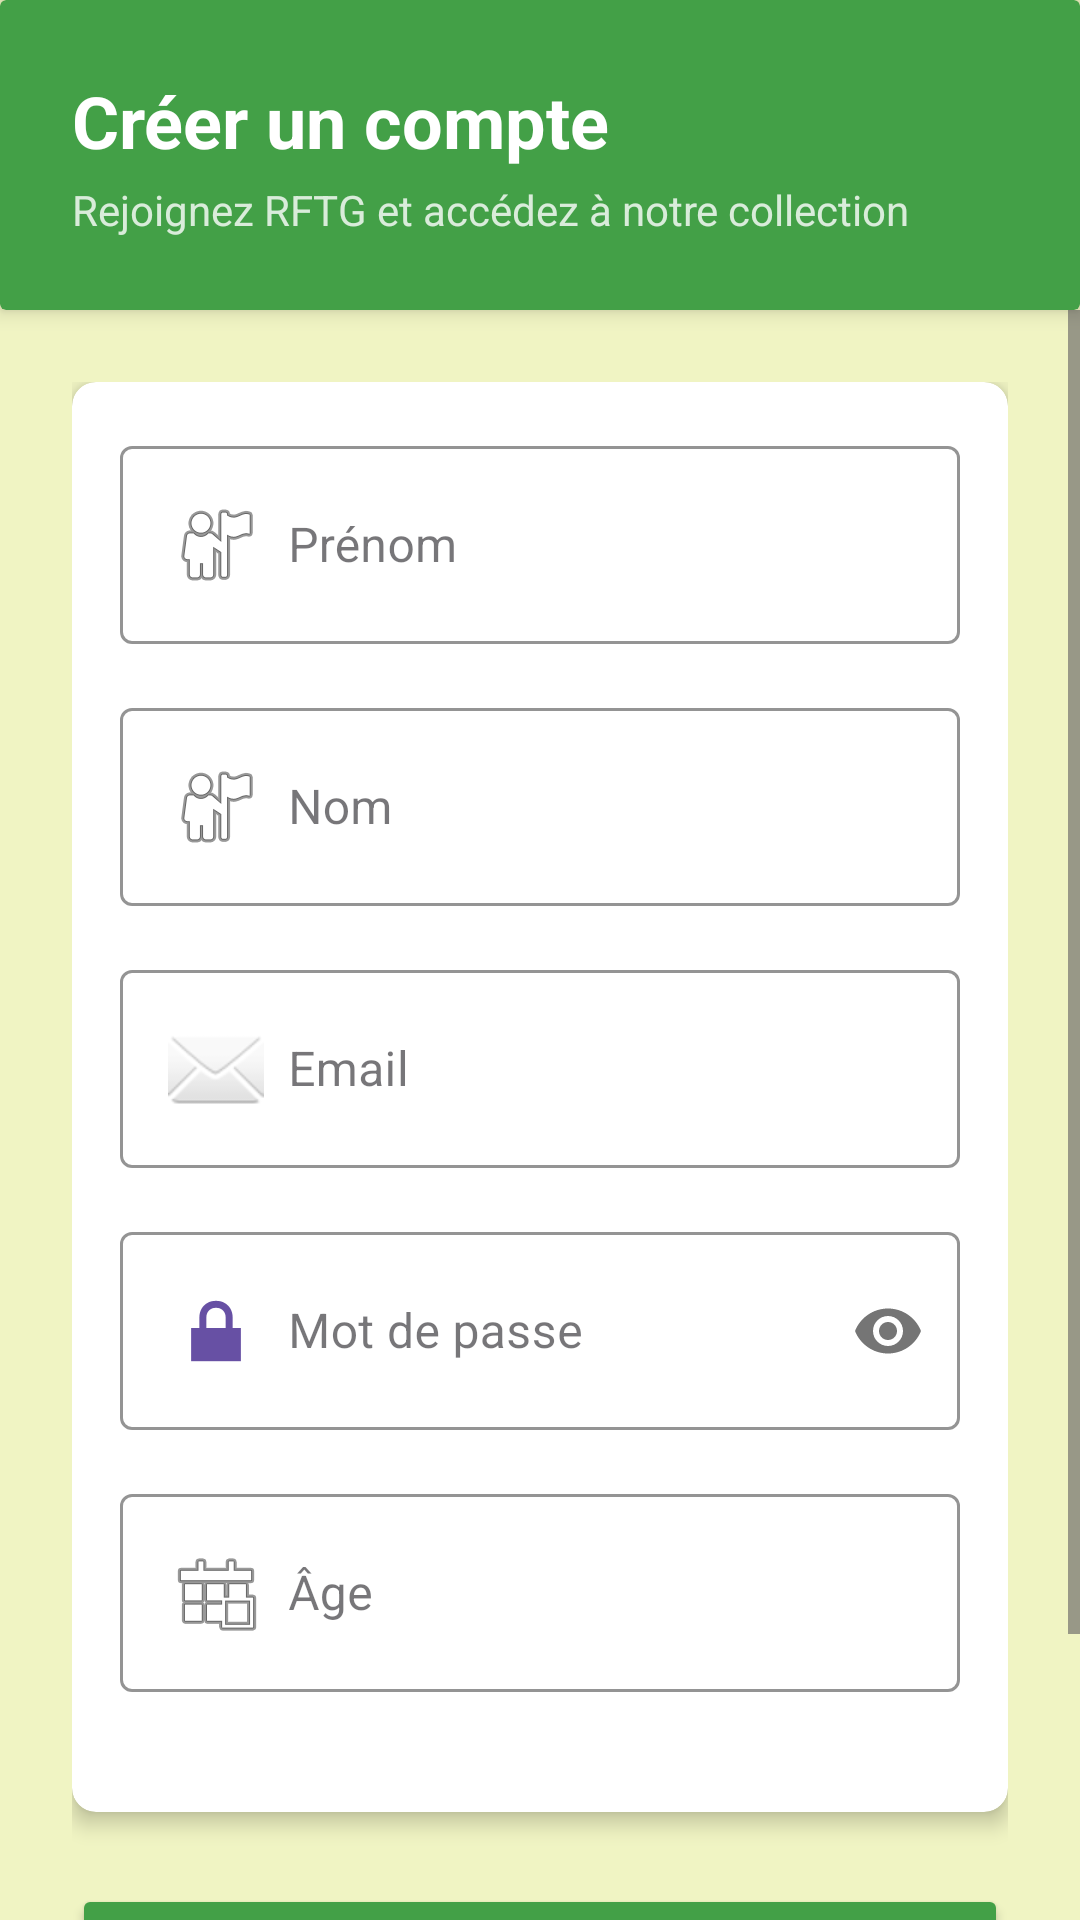

Android layout source for this screen:
<!-- AndroidManifest.xml: application theme Theme.Appli20240829 -->
<!-- res/layout/activity_register.xml -->
<androidx.constraintlayout.widget.ConstraintLayout
    xmlns:android="http://schemas.android.com/apk/res/android"
    xmlns:app="http://schemas.android.com/apk/res-auto"
    android:layout_width="match_parent"
    android:layout_height="match_parent"
    android:background="#F0F4C3">

    
    <androidx.cardview.widget.CardView
        android:id="@+id/headerCard"
        android:layout_width="match_parent"
        android:layout_height="wrap_content"
        app:cardBackgroundColor="#43A047"
        app:cardElevation="4dp"
        app:layout_constraintTop_toTopOf="parent">

        <LinearLayout
            android:layout_width="match_parent"
            android:layout_height="wrap_content"
            android:orientation="vertical"
            android:padding="24dp">

            <TextView
                android:layout_width="wrap_content"
                android:layout_height="wrap_content"
                android:text="Créer un compte"
                android:textSize="24sp"
                android:textStyle="bold"
                android:textColor="@android:color/white"/>

            <TextView
                android:layout_width="wrap_content"
                android:layout_height="wrap_content"
                android:text="Rejoignez RFTG et accédez à notre collection"
                android:textSize="14sp"
                android:textColor="@android:color/white"
                android:alpha="0.8"
                android:layout_marginTop="4dp"/>
        </LinearLayout>
    </androidx.cardview.widget.CardView>

    
    <ScrollView
        android:layout_width="match_parent"
        android:layout_height="0dp"
        app:layout_constraintTop_toBottomOf="@id/headerCard"
        app:layout_constraintBottom_toBottomOf="parent">

        <LinearLayout
            android:layout_width="match_parent"
            android:layout_height="wrap_content"
            android:orientation="vertical"
            android:padding="24dp">

            <androidx.cardview.widget.CardView
                android:layout_width="match_parent"
                android:layout_height="wrap_content"
                app:cardCornerRadius="8dp"
                app:cardElevation="4dp"
                android:layout_marginBottom="24dp">

                <LinearLayout
                    android:layout_width="match_parent"
                    android:layout_height="wrap_content"
                    android:orientation="vertical"
                    android:padding="16dp">

                    
                    <com.google.android.material.textfield.TextInputLayout
                        style="@style/Widget.MaterialComponents.TextInputLayout.OutlinedBox"
                        android:layout_width="match_parent"
                        android:layout_height="wrap_content"
                        android:layout_marginBottom="16dp"
                        app:boxStrokeColor="#2E7D32">

                        <EditText
                            android:id="@+id/editTextFirstName"
                            android:layout_width="match_parent"
                            android:layout_height="wrap_content"
                            android:drawableStart="@android:drawable/ic_menu_myplaces"
                            android:drawablePadding="8dp"
                            android:hint="Prénom"
                            android:inputType="text" />
                    </com.google.android.material.textfield.TextInputLayout>

                    
                    <com.google.android.material.textfield.TextInputLayout
                        style="@style/Widget.MaterialComponents.TextInputLayout.OutlinedBox"
                        android:layout_width="match_parent"
                        android:layout_height="wrap_content"
                        android:layout_marginBottom="16dp"
                        app:boxStrokeColor="#2E7D32">

                        <EditText
                            android:id="@+id/editTextLastName"
                            android:layout_width="match_parent"
                            android:layout_height="wrap_content"
                            android:drawableStart="@android:drawable/ic_menu_myplaces"
                            android:drawablePadding="8dp"
                            android:hint="Nom"
                            android:inputType="text" />
                    </com.google.android.material.textfield.TextInputLayout>

                    
                    <com.google.android.material.textfield.TextInputLayout
                        style="@style/Widget.MaterialComponents.TextInputLayout.OutlinedBox"
                        android:layout_width="match_parent"
                        android:layout_height="wrap_content"
                        android:layout_marginBottom="16dp"
                        app:boxStrokeColor="#2E7D32">

                        <EditText
                            android:id="@+id/editTextEmail"
                            android:layout_width="match_parent"
                            android:layout_height="wrap_content"
                            android:drawableStart="@android:drawable/ic_dialog_email"
                            android:drawablePadding="8dp"
                            android:hint="Email"
                            android:inputType="textEmailAddress" />
                    </com.google.android.material.textfield.TextInputLayout>

                    
                    <com.google.android.material.textfield.TextInputLayout
                        style="@style/Widget.MaterialComponents.TextInputLayout.OutlinedBox"
                        android:layout_width="match_parent"
                        android:layout_height="wrap_content"
                        android:layout_marginBottom="16dp"
                        app:boxStrokeColor="#2E7D32"
                        app:passwordToggleEnabled="true">

                        <EditText
                            android:id="@+id/editTextPassword"
                            android:layout_width="match_parent"
                            android:layout_height="wrap_content"
                            android:drawableStart="@android:drawable/ic_lock_lock"
                            android:drawablePadding="8dp"
                            android:hint="Mot de passe"
                            android:inputType="textPassword" />
                    </com.google.android.material.textfield.TextInputLayout>

                    
                    <com.google.android.material.textfield.TextInputLayout
                        style="@style/Widget.MaterialComponents.TextInputLayout.OutlinedBox"
                        android:layout_width="match_parent"
                        android:layout_height="wrap_content"
                        android:layout_marginBottom="24dp"
                        app:boxStrokeColor="#2E7D32">

                        <EditText
                            android:id="@+id/editTextAge"
                            android:layout_width="match_parent"
                            android:layout_height="wrap_content"
                            android:drawableStart="@android:drawable/ic_menu_today"
                            android:drawablePadding="8dp"
                            android:hint="Âge"
                            android:inputType="number" />
                    </com.google.android.material.textfield.TextInputLayout>
                </LinearLayout>
            </androidx.cardview.widget.CardView>

            <Button
                android:id="@+id/buttonRegister"
                android:layout_width="match_parent"
                android:layout_height="wrap_content"
                android:text="S'inscrire"
                android:textSize="16sp"
                android:padding="12dp"
                android:backgroundTint="#43A047"
                android:textColor="@android:color/white"/>

            <Button
                android:id="@+id/buttonReturnLogin"
                android:layout_width="match_parent"
                android:layout_height="wrap_content"
                android:text="Retour à la connexion"
                android:textSize="14sp"
                android:layout_marginTop="8dp"
                style="@style/Widget.MaterialComponents.Button.TextButton"
                android:textColor="#2E7D32"/>
        </LinearLayout>
    </ScrollView>
</androidx.constraintlayout.widget.ConstraintLayout>
<!-- resources referenced by this layout -->
<resources>
  <style name="Theme.Appli20240829" parent="Base.Theme.Appli20240829" />
  <style name="Base.Theme.Appli20240829" parent="Theme.Material3.DayNight.NoActionBar">
          
          
      </style>
</resources>
